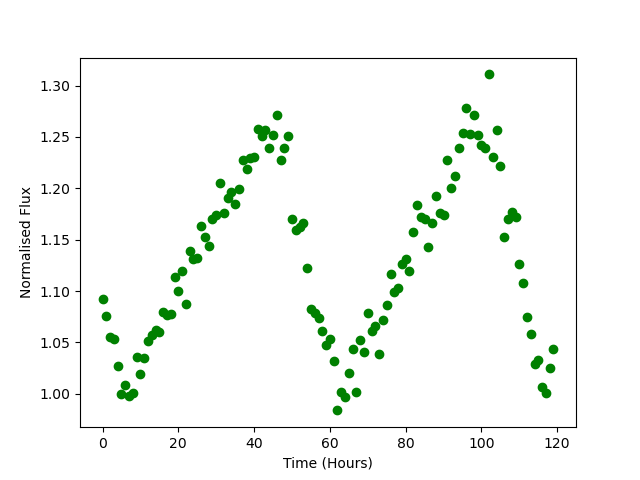

The file beside this chart, header and first rows:
Time, Flux
0.0, 1.093
1.0, 1.076
2.0, 1.055
3.0, 1.053
4.0, 1.027
5.0, 0.9999
6.0, 1.009
7.0, 0.998
8.0, 1.001
9.0, 1.036
10.0, 1.019
11.0, 1.035
12.0, 1.051
13.0, 1.057
14.0, 1.062
15.0, 1.06
16.0, 1.08
17.0, 1.077
18.0, 1.077
19.0, 1.114
20.0, 1.1
21.0, 1.119
22.0, 1.088
23.0, 1.139
24.0, 1.131
25.0, 1.132
26.0, 1.163
27.0, 1.152
28.0, 1.144
29.0, 1.171
30.0, 1.174
31.0, 1.205
32.0, 1.176
33.0, 1.19
34.0, 1.196
35.0, 1.185
36.0, 1.199
37.0, 1.227
38.0, 1.219
39.0, 1.23
40.0, 1.23
41.0, 1.258
42.0, 1.251
43.0, 1.257
44.0, 1.239
45.0, 1.252
46.0, 1.272
47.0, 1.227
48.0, 1.239
49.0, 1.251
50.0, 1.17
51.0, 1.159
52.0, 1.162
53.0, 1.166
54.0, 1.122
55.0, 1.082
56.0, 1.079
57.0, 1.074
58.0, 1.061
59.0, 1.047
... 60 more rows
